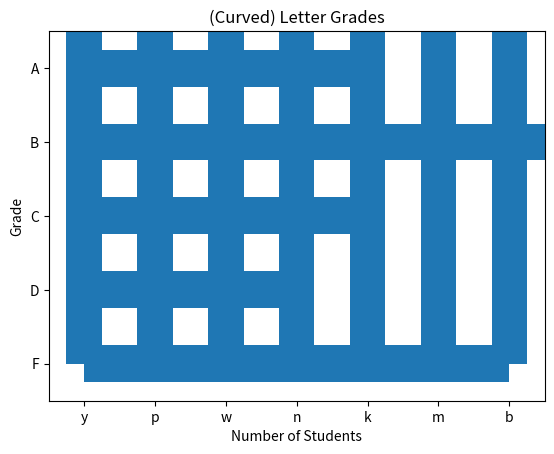

Python code for this plot:
import numpy as np
import pandas as pd
import matplotlib.pyplot as plt

fruits =     ["kiwi", "mango", "strawberry", "pineapple", "gala apple", "honeycrisp apple", "tomato",
 "watermelon", "honeydew", "kiwi", "kiwi", "kiwi", "mango", "blueberry", "blackberry", "gooseberry", "papaya"]

# Part I
fruits = pd.Series(fruits)
# 1. Determine the number of elements in fruits.
fruits.size
# There are 17 elements in fruits.
# 2. Output only the index from fruits.
fruits.index
list(fruits.index)
# RangeIndex(start=0, stop=17, step=1)
# 3. Output only the values from fruits.
fruits.values
# 4. Confirm the data type of the values in fruits.
fruits.dtype
# 5. Output only the first five values from fruits. Output the last three values. Output two random values from fruits.
fruits.head(5)
fruits.tail(3)
fruits.sample(2)
# 6. Run the .describe() on fruits to see what information it returns when called on a Series with string values.
fruits.describe()
# 7. Run the code necessary to produce only the unique string values from fruits.
fruits.unique()
# 8. Determine how many times each unique string value occurs in fruits.
fruit_values = fruits.value_counts()
# 9. Determine the string value that occurs most frequently in fruits.
# This is 'kiwi' as seen from above command (4 times)
fruits.value_counts().head(1)
fruits.value_counts().idxmax()
fruit_values.nlargest(n=1, keep='all')
# 10. Determine the string value that occurs least frequently in fruits.
fruit_values.nsmallest(n=1, keep='all')

# Part II
# 1. Capitalize all the string values in fruits.
fruits.str.capitalize()
# 2. Count the letter "a" in all the string values (use string vectorization).
fruits.str.count('a')
# 3. Output the number of vowels in each and every string value.
vowels = list('aeiouAEIOU')
fruits.str.count('[aeiou]')
# 4. Write the code to get the longest string value from fruits.
max(fruits, key = len)
# 5. Write the code to get the string values with 5 or more letters in the name.
fruits[fruits.str.len() >= 5]
# 6. Use the .apply method with a lambda function to find the fruit(s) containing the letter "o" two or more times.
fruits[fruits.apply(lambda i: i.count('o') >= 2)]
# 7. Write the code to get only the string values containing the substring "berry".
fruits[fruits.str.contains('berry')]
# 8. Write the code to get only the string values containing the substring "apple".
fruits[fruits.str.contains('apple')]
# 9. Which string value contains the most vowels?
max_count = max(fruits.str.count('[aeiou]'))
fruits[fruits.str.count('[aeiou]') == max_count]
# Originally was just the max(fruits.... assigned it to a variable and then used that below. 


# Part III
letters = list('hnvidduckkqxwymbimkccexbkmqygkxoyndmcxnwqarhyffsjpsrabtjzsypmzadfavyrnndndvswreauxovncxtwzpwejilzjrmmbbgbyxvjtewqthafnbkqplarokkyydtubbmnexoypulzwfhqvckdpqtpoppzqrmcvhhpwgjwupgzhiofohawytlsiyecuproguy')
letters = pd.Series(letters)

# 1. Which letter occurs the most frequently in the letters Series?
letters.value_counts().head(1)
# The letter 'y'
# 2. Which letter occurs the Least frequently?
letters.value_counts().tail(1)
# The letter 'l'
# 3. How many vowels are in the Series?
vowels_in_letters = letters.str.count('[aeiou]').sum()
# 4. How many consonants are in the Series?
letters.size - vowels_in_letters
# 5. Create a Series that has all of the same letters but uppercased.
letters2 = letters.str.upper()
# 6. Create a bar plot of the frequencies of the 6 most commonly occuring letters.
letters.value_counts(sort=True).head(7).plot.bar()
# Using 7 values bc the last 4 are tied in frequency
plt.title('Most Frequent Letters')
plt.show()

numbers = ['$796,459.41', '$278.60', '$482,571.67', '$4,503,915.98', '$2,121,418.3', '$1,260,813.3', '$87,231.01', '$1,509,175.45', '$4,138,548.00', '$2,848,913.80', '$594,715.39', '$4,789,988.17', '$4,513,644.5', '$3,191,059.97', '$1,758,712.24', '$4,338,283.54', '$4,738,303.38', '$2,791,759.67', '$769,681.94', '$452,650.23']
numbers = pd.Series(numbers)

# 1. What is the data type of the numbers Series?
numbers.dtype
# Object
# 2. How many elements are in the number Series?
numbers.size
# 20 elements
# 3. Perform the necessary manipulations by accessing Series attributes and methods to convert the numbers Series to a numeric data type.
num_float = numbers.str.replace('$', '').str.replace(',', '').astype('float')
# 4. Run the code to discover the maximum value from the Series.
num_float.max()
# 5. Run the code to discover the minimum value from the Series.
num_float.min()
# 6. What is the range of the values in the Series?
num_float.max() - num_float.min()
# 7. Bin the data into 4 equally sized intervals or bins and output how many values fall into each bin.
num_float.value_counts(bins=4)
pd.cut(num_float, 4).value_counts().sort_index()
# 8. Plot the binned data in a meaningful way. Be sure to include a title and axis labels.
# Need to finish this graph
num_float.value_counts(bins=4).sort_index(ascending = False).plot(kind= 'barh')
plt.title('Numbers in 4 bins')
plt.xlabel('Count')
plt.ylabel('$')
plt.show()

exam_scores = [60, 86, 75, 62, 93, 71, 60, 83, 95, 78, 65, 72, 69, 81, 96, 80, 85, 92, 82, 78]
exam_scores = pd.Series(exam_scores)

# 1. How many elements are in the exam_scores Series?
exam_scores.size
# There are 20 elements
# 2. Run the code to discover the minimum, the maximum, the mean, and the median scores for the exam_scores Series.
exam_scores.describe()
exam_scores.median() # 50% from above
# 3. Plot the Series in a meaningful way and make sure your chart has a title and axis labels.
exam_scores.plot.hist()
plt.title('Exam Scores')
plt.xlabel('Score')
plt.ylabel('Frequency')
plt.show()
# 4. Write the code necessary to implement a curve for your exam_grades Series and save this as curved_grades. Add the necessary points to the highest grade to make it 100, and add the same number of points to every other score in the Series as well.
curve = 100 - exam_scores.max()
curved_grades = exam_scores + curve
# 5. Use a method to convert each of the numeric values in the curved_grades Series into a categorical value of letter grades. For example, 86 should be a 'B' and 95 should be an 'A'. Save this as a Series named letter_grades.
bin_edges = [0, 70, 75, 80, 90, 101]
bin_labels = ['F', 'D', 'C', 'B', 'A']
letter_grades = pd.cut(curved_grades, bins=bin_edges, labels=bin_labels)
letter_grades
# 6. Plot your new categorical letter_grades Series in a meaninful way and include a title and axis labels.
letter_grades.value_counts().sort_index().plot.barh()
plt.title('(Curved) Letter Grades')
plt.xlabel('Number of Students')
plt.ylabel('Grade')
plt.show()


